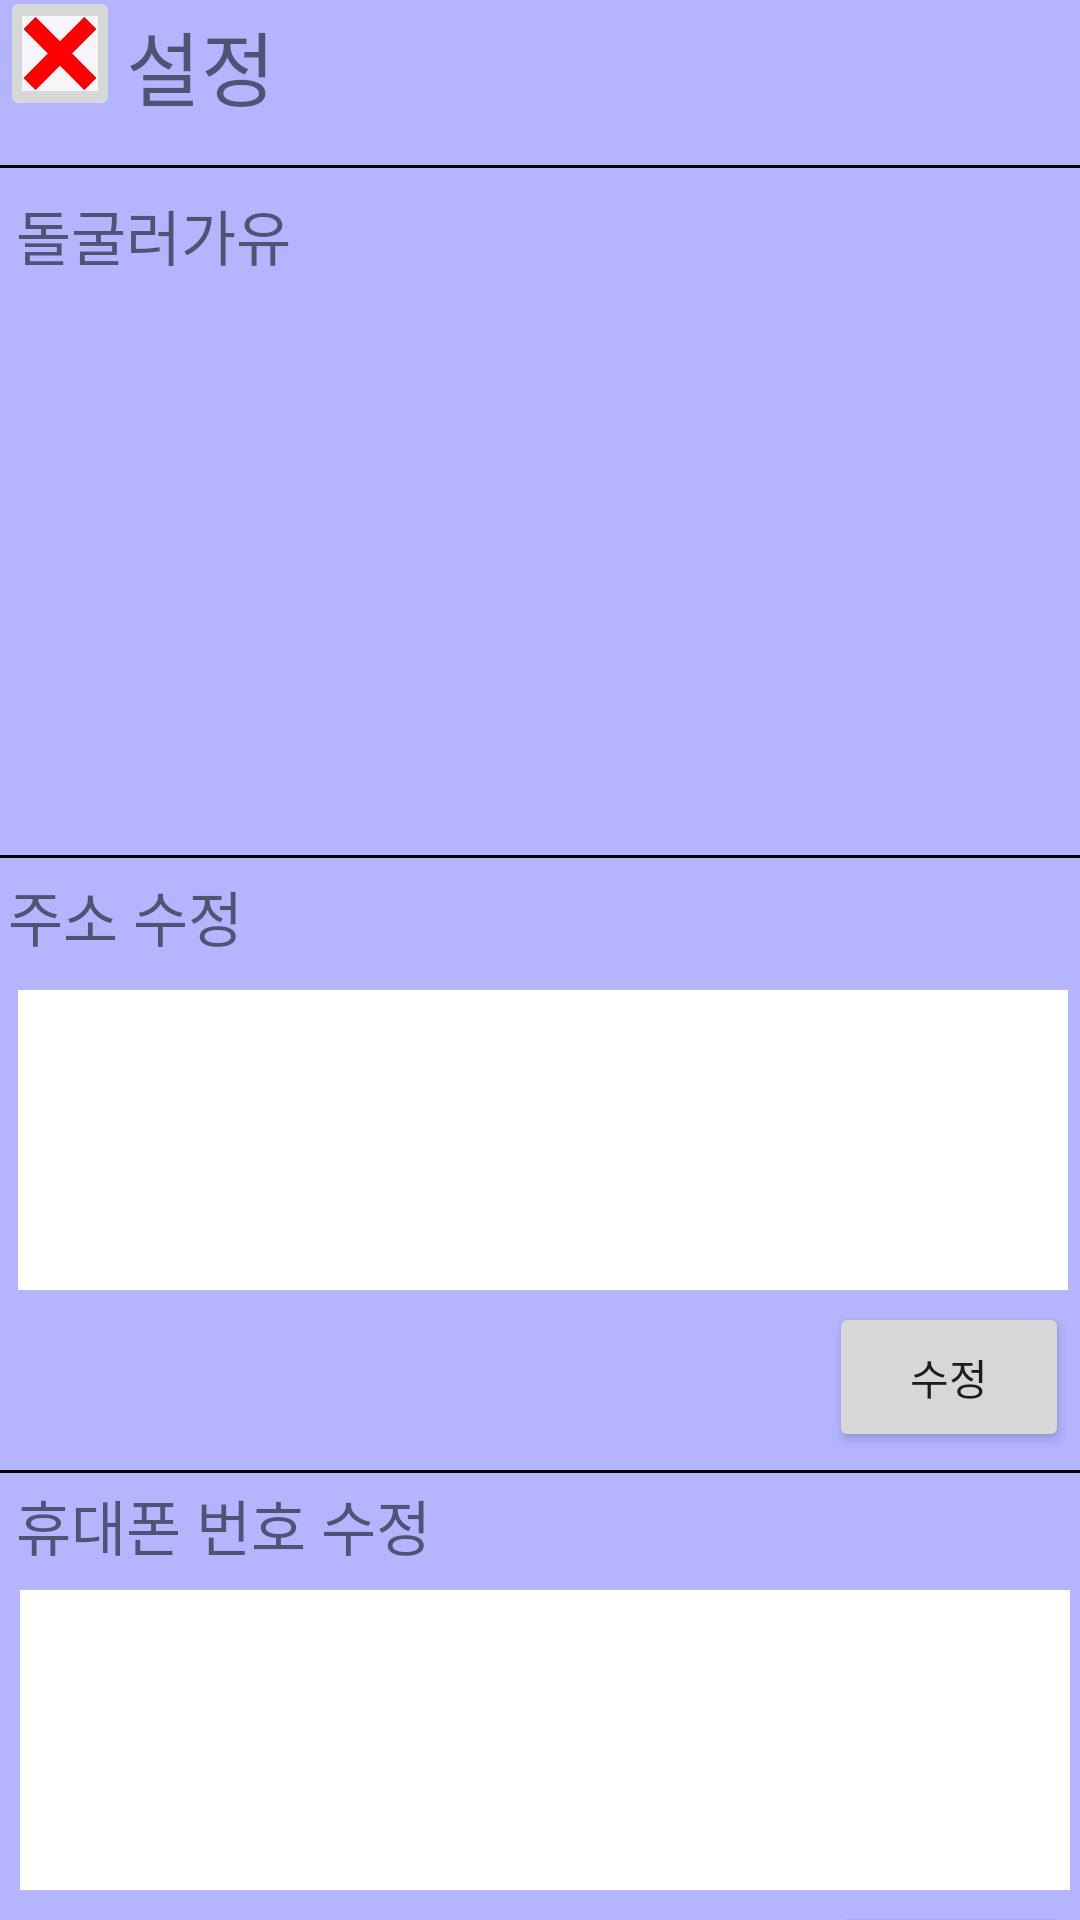

The Android layout XML behind this screen, and the referenced resources:
<!-- AndroidManifest.xml: application theme Theme.NewrepBook -->
<!-- res/layout/setting.xml -->
<?xml version="1.0" encoding="utf-8"?>
<LinearLayout xmlns:android="http://schemas.android.com/apk/res/android"
    android:layout_width="match_parent"
    android:layout_height="match_parent">

    <LinearLayout
        android:id="@+id/setting"
        android:layout_width="365dp"
        android:layout_height="match_parent"
        android:layout_gravity="right"
        android:orientation="vertical">

        <ScrollView
            android:layout_width="match_parent"
            android:layout_height="match_parent">

            <LinearLayout
                android:layout_width="365dp"
                android:layout_height="match_parent"
                android:layout_gravity="right"
                android:layout_marginLeft="48dp"
                android:background="#B4B4FF"
                android:orientation="horizontal">

                <LinearLayout
                    android:layout_width="match_parent"
                    android:layout_height="730dp">

                    <ImageButton
                        android:id="@+id/setting_cancel"
                        android:layout_width="40dp"
                        android:layout_height="45dp"
                        android:layout_marginTop="-5dp"
                        android:scaleType="centerCrop"
                        android:src="@drawable/cancel"></ImageButton>

                    <TextView
                        android:layout_width="123dp"
                        android:layout_height="46dp"
                        android:layout_marginLeft="2dp"
                        android:layout_marginTop="2dp"
                        android:text="설정"
                        android:textSize="27dp" />
                </LinearLayout>

                <View
                    android:layout_width="match_parent"
                    android:layout_height="3px"
                    android:layout_marginLeft="-400dp"
                    android:layout_marginTop="55dp"
                    android:background="#000000" />


                <TextView
                    android:layout_width="100dp"
                    android:layout_height="30dp"
                    android:layout_marginTop="30dp"
                    android:layout_marginLeft="-360dp"
                    android:text="돌굴러가유"
                    android:textSize="20dp"/>

















                <TextView
                    android:layout_width="100dp"
                    android:layout_height="30dp"
                    android:layout_marginTop="257dp"
                    android:layout_marginLeft="-103dp"
                    android:text="주소 수정"
                    android:textSize="20dp"/>
                <EditText
                    android:layout_width="350dp"
                    android:layout_height="100dp"
                    android:layout_marginTop="330dp"
                    android:layout_marginLeft="-97dp"
                    android:background="@color/white"/>
                <Button
                    android:layout_width="80dp"
                    android:layout_height="50dp"
                    android:layout_marginTop="408dp"
                    android:layout_marginLeft="-80dp"
                    android:text="수정"/>

                <View
                    android:layout_width="match_parent"
                    android:layout_height="3px"
                    android:layout_marginLeft="-500dp"
                    android:layout_marginTop="285dp"
                    android:background="#000000" />

                <TextView
                    android:layout_width="150dp"
                    android:layout_height="30dp"
                    android:layout_marginTop="460dp"
                    android:layout_marginLeft="-360dp"
                    android:text="휴대폰 번호 수정"
                    android:textSize="20dp"/>

                <EditText
                    android:layout_width="350dp"
                    android:layout_height="100dp"
                    android:layout_marginTop="530dp"
                    android:layout_marginLeft="-149dp"
                    android:background="@color/white"/>

                <Button
                    android:layout_width="80dp"
                    android:layout_height="50dp"
                    android:layout_marginTop="608dp"
                    android:layout_marginLeft="-80dp"
                    android:text="수정"/>

                <View
                    android:layout_width="match_parent"
                    android:layout_height="3px"
                    android:layout_marginLeft="-400dp"
                    android:layout_marginTop="490dp"
                    android:background="#000000" />

                <TextView
                    android:layout_width="80dp"
                    android:layout_height="30dp"
                    android:layout_marginTop="660dp"
                    android:layout_marginLeft="-357dp"
                    android:text="현재 버전"
                    android:textSize="18dp"/>

                <TextView
                    android:layout_width="60dp"
                    android:layout_height="30dp"
                    android:layout_marginTop="660dp"
                    android:layout_marginLeft="-2dp"
                    android:text="22.1.1"
                    android:textSize="18dp"/>

                <View
                    android:layout_width="match_parent"
                    android:layout_height="2px"
                    android:layout_marginLeft="-400dp"
                    android:layout_marginTop="690dp"
                    android:background="#000000" />

            </LinearLayout>
        </ScrollView>
    </LinearLayout>
</LinearLayout>
<!-- resources referenced by this layout -->
<resources>
  <!-- drawable cancel: png bitmap (drawable, 13153 bytes) -->
  <style name="Theme.NewrepBook" parent="Theme.MaterialComponents.DayNight.DarkActionBar">
          
          <item name="colorPrimary">@color/purple_500</item>
          <item name="colorPrimaryVariant">@color/purple_700</item>
          <item name="colorOnPrimary">@color/white</item>
          
          <item name="colorSecondary">@color/teal_200</item>
          <item name="colorSecondaryVariant">@color/teal_700</item>
          <item name="colorOnSecondary">@color/black</item>
          
          <item name="android:statusBarColor" tools:targetApi="l">?attr/colorPrimaryVariant</item>
          
      </style>
  <!-- not gathered from this repository: default colours our renderer supplied (Android Studio template values) -->
  <color name="purple_500">#FF6200EE</color>
  <color name="purple_700">#FF3700B3</color>
  <color name="teal_200">#FF03DAC5</color>
  <color name="teal_700">#FF018786</color>
  <color name="black">#FF000000</color>
  <color name="white">#FFFFFFFF</color>
</resources>
